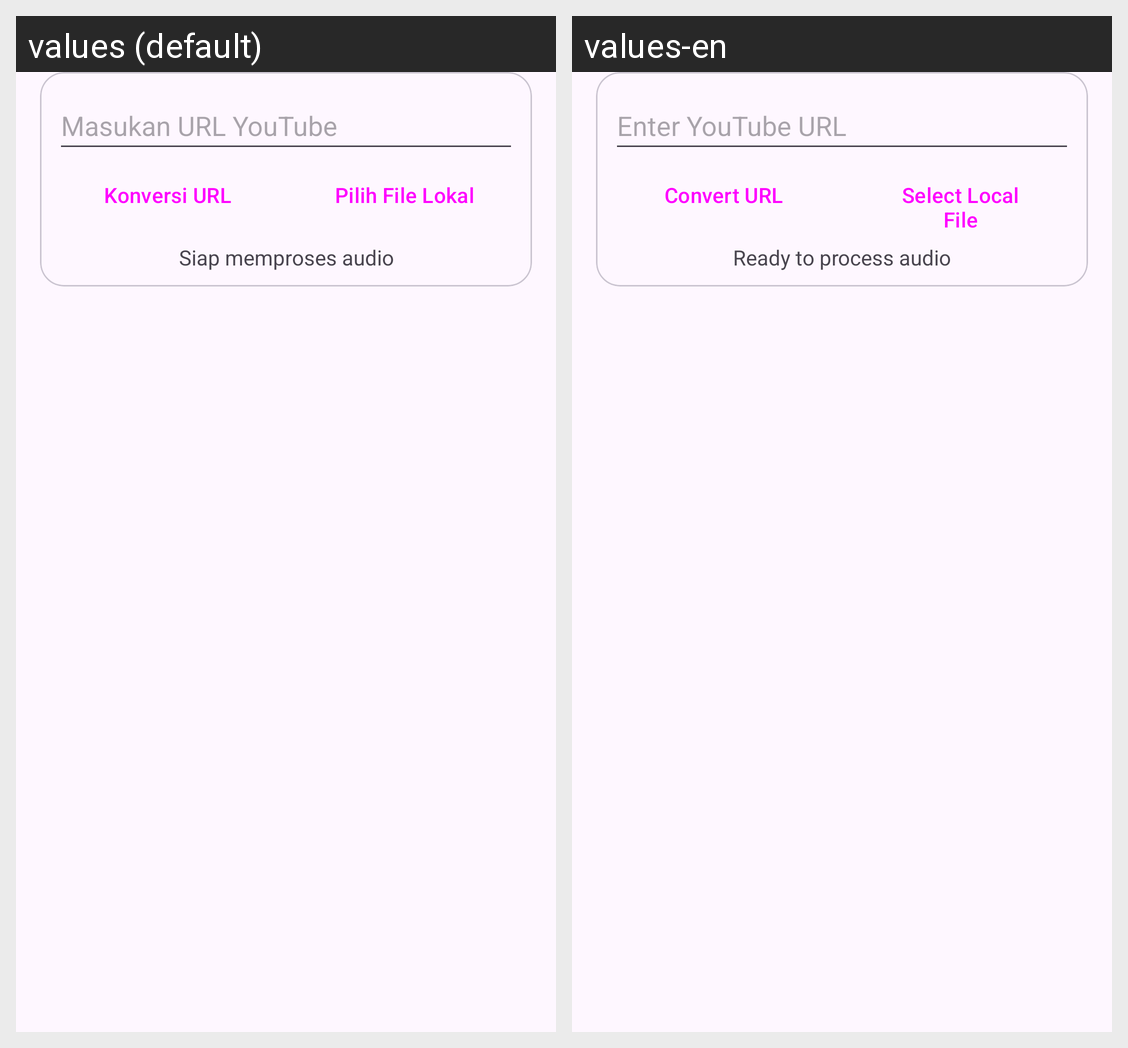

Translations of the strings shown on this Android screen, per locale in the grid:
Android screen res/layout/fragment_home.xml rendered under 2 locales, left to right: values (default), values-en. Device: Nexus 5 (rendered at 1080×1920; each locale shown at half size, 540×960, under a caption strip naming it); theme Theme.MusicChords.
Strings drawn on this screen, with the default value and each locale's value (text and hints the layout hard-codes, and strings that could not be matched under every locale, appear in the picture but are not listed):

hint_youtube_url
  values: Masukan URL YouTube
  values-en: Enter YouTube URL

btn_convert_url
  values: Konversi URL
  values-en: Convert URL

btn_pick_local_file
  values: Pilih File Lokal
  values-en: Select Local File

status_ready_process
  values: Siap memproses audio
  values-en: Ready to process audio
